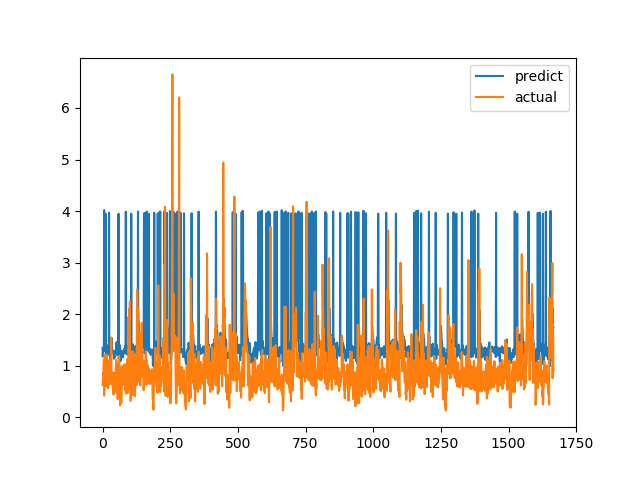

Values plotted in this chart, from the file beside it:
predict, actual
1.346, 0.6238
1.176, 0.6915
1.272, 0.8558
1.319, 0.7094
1.309, 1.015
1.374, 1.116
4.018, 0.4183
1.292, 1.002
1.329, 1.219
1.426, 1.143
1.403, 0.6528
3.948, 0.6747
1.124, 0.601
1.23, 0.6695
1.224, 0.6538
1.177, 0.7814
1.265, 1.206
1.392, 0.8469
1.385, 0.8286
1.384, 0.6482
1.335, 0.5624
1.268, 0.7183
1.269, 1.1
1.35, 0.9542
3.966, 0.729
1.272, 0.6694
1.199, 0.8631
1.269, 0.6465
1.236, 0.8223
1.195, 0.9236
1.11, 0.8301
1.323, 1.067
1.389, 1.546
1.539, 0.6827
1.385, 0.6386
1.362, 0.6464
1.312, 0.6881
1.271, 0.7274
1.278, 0.65
1.259, 0.8694
1.28, 0.4409
1.194, 0.4519
1.136, 0.7575
1.185, 0.4952
1.152, 0.6851
1.224, 0.7244
1.238, 0.8654
1.283, 0.74
1.232, 0.8071
1.316, 0.8204
1.285, 1.114
1.41, 1.109
1.457, 0.4751
1.209, 1.039
1.385, 0.9458
1.377, 0.7878
1.319, 0.3505
1.238, 0.9368
1.243, 0.9868
3.948, 0.647
... 1,607 more rows
